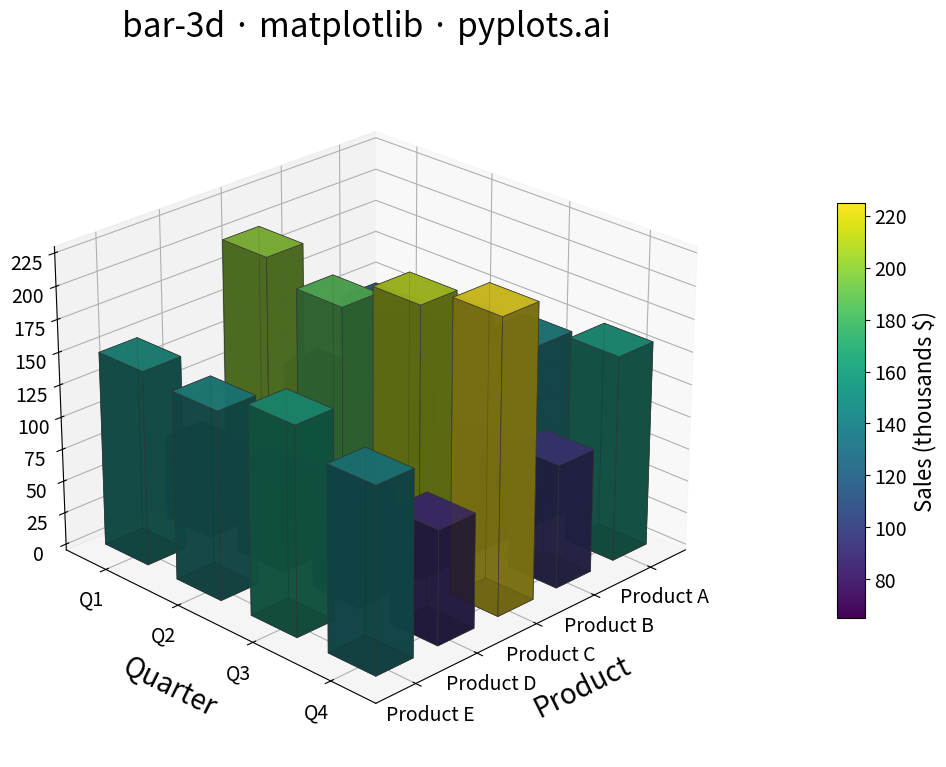

Reproduce this figure in Python.
"""pyplots.ai
bar-3d: 3D Bar Chart
Library: matplotlib | Python 3.13
Quality: pending | Created: 2025-12-30
"""

import matplotlib.pyplot as plt
import numpy as np


# Data - Sales by Product and Quarter
np.random.seed(42)
products = ["Product A", "Product B", "Product C", "Product D", "Product E"]
quarters = ["Q1", "Q2", "Q3", "Q4"]

n_products = len(products)
n_quarters = len(quarters)

# Generate realistic sales data (in thousands)
sales = np.array(
    [
        [120, 135, 142, 158],  # Product A - steady growth
        [85, 92, 78, 95],  # Product B - fluctuating
        [200, 185, 210, 225],  # Product C - highest performer
        [65, 70, 82, 88],  # Product D - moderate growth
        [150, 145, 160, 142],  # Product E - variable
    ]
)

# Create figure with 3D projection
fig = plt.figure(figsize=(16, 9))
ax = fig.add_subplot(111, projection="3d")

# Set up grid positions
xpos = np.arange(n_products)
ypos = np.arange(n_quarters)
xpos_mesh, ypos_mesh = np.meshgrid(xpos, ypos, indexing="ij")

xpos_flat = xpos_mesh.flatten()
ypos_flat = ypos_mesh.flatten()
zpos_flat = np.zeros_like(xpos_flat)

# Bar dimensions
dx = 0.6
dy = 0.6
dz = sales.flatten()

# Create color gradient based on height for better depth perception
colors = plt.cm.viridis((dz - dz.min()) / (dz.max() - dz.min()))

# Plot 3D bars with transparency
ax.bar3d(xpos_flat, ypos_flat, zpos_flat, dx, dy, dz, color=colors, alpha=0.85, edgecolor="#333333", linewidth=0.5)

# Styling
ax.set_xlabel("Product", fontsize=20, labelpad=15)
ax.set_ylabel("Quarter", fontsize=20, labelpad=15)
ax.set_zlabel("Sales (thousands $)", fontsize=20, labelpad=15)
ax.set_title("bar-3d · matplotlib · pyplots.ai", fontsize=24, pad=20)

# Set tick labels
ax.set_xticks(xpos + dx / 2)
ax.set_xticklabels(products, fontsize=14)
ax.set_yticks(ypos + dy / 2)
ax.set_yticklabels(quarters, fontsize=14)
ax.tick_params(axis="z", labelsize=14)

# Set viewing angle for best visibility
ax.view_init(elev=25, azim=45)

# Add colorbar to reinforce z-values
sm = plt.cm.ScalarMappable(cmap="viridis", norm=plt.Normalize(vmin=dz.min(), vmax=dz.max()))
sm.set_array([])
cbar = fig.colorbar(sm, ax=ax, shrink=0.6, aspect=15, pad=0.1)
cbar.set_label("Sales (thousands $)", fontsize=16)
cbar.ax.tick_params(labelsize=14)

plt.savefig("plot.png", dpi=300, bbox_inches="tight")
